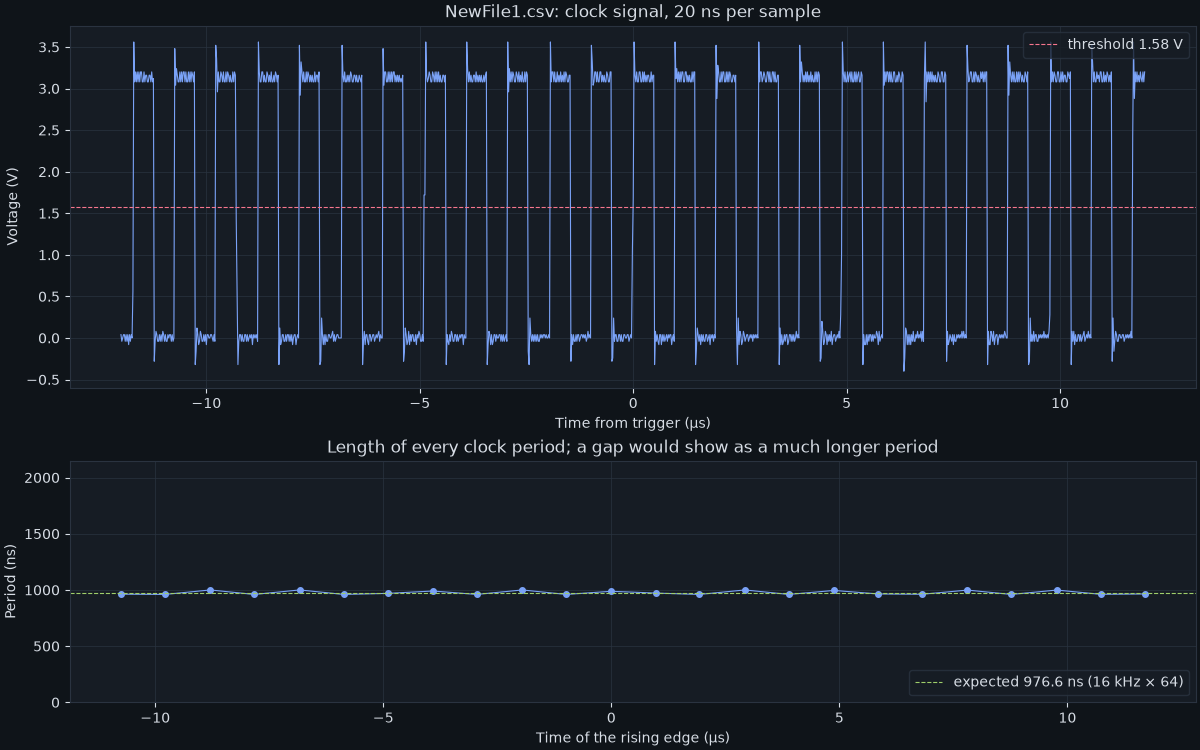

The table this chart was drawn from, first rows:
X, CH1, Start, Increment, 
Sequence, Volt, -1.200000e-05, 2.000000e-08
0, 4.00e-02, 
1, -4.00e-02, 
2, 0.00e+00, 
3, 4.00e-02, 
4, 4.00e-02, 
5, -4.00e-02, 
6, 4.00e-02, 
7, -4.00e-02, 
8, 4.00e-02, 
9, -8.00e-02, 
10, 4.00e-02, 
11, -4.00e-02, 
12, 4.00e-02, 
13, 0.00e+00, 
14, 5.60e-01, 
15, 3.56e+00, 
16, 3.08e+00, 
17, 3.20e+00, 
18, 3.08e+00, 
19, 3.20e+00, 
20, 3.08e+00, 
21, 3.20e+00, 
22, 3.08e+00, 
23, 3.20e+00, 
24, 3.20e+00, 
25, 3.08e+00, 
26, 3.08e+00, 
27, 3.20e+00, 
28, 3.08e+00, 
29, 3.16e+00, 
30, 3.16e+00, 
31, 3.08e+00, 
32, 3.08e+00, 
33, 3.16e+00, 
34, 3.16e+00, 
35, 3.08e+00, 
36, 3.20e+00, 
37, 3.08e+00, 
38, 3.12e+00, 
39, -2.80e-01, 
40, -4.00e-02, 
41, 8.00e-02, 
42, 4.00e-02, 
43, -4.00e-02, 
44, -4.00e-02, 
45, 4.00e-02, 
46, -4.00e-02, 
47, 4.00e-02, 
48, -4.00e-02, 
49, 8.00e-02, 
50, 4.00e-02, 
51, -4.00e-02, 
52, 4.00e-02, 
53, -4.00e-02, 
54, -4.00e-02, 
55, 4.00e-02, 
56, 0.00e+00, 
57, 4.00e-02, 
58, 4.00e-02, 
... 1,141 more rows
